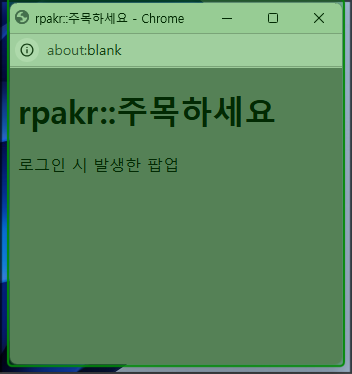
Workflow: 시퀀스

Step 1: check the pane in window 'rpakr::주목하세요 - Chrome' (chrome.exe) (repeated 2 times)
